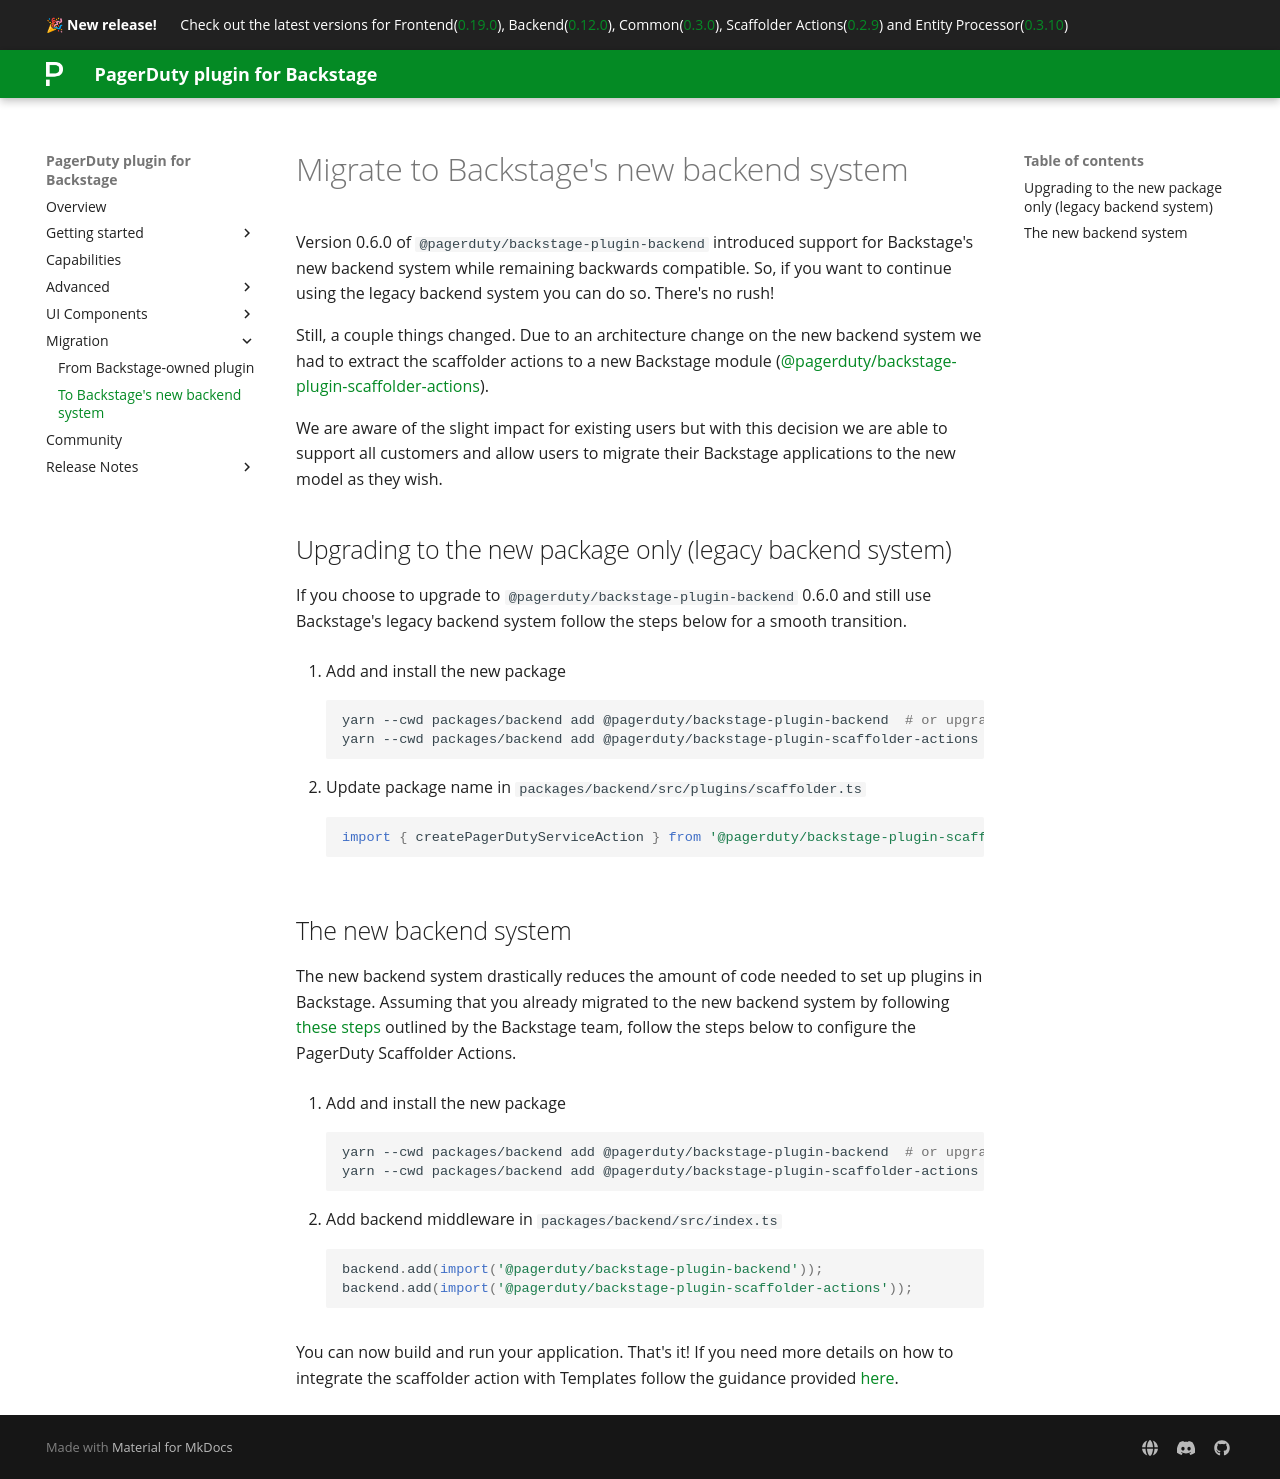

repository: PagerDuty/backstage-plugin-docs · page: migration/backend-system-migration/index.html · generator: mkdocs

# Migrate to Backstage's new backend system

Version 0.6.0 of `@pagerduty/backstage-plugin-backend` introduced support for Backstage's new backend system while remaining backwards compatible. So, if you want to continue using the legacy backend system you can do so. There's no rush!

Still, a couple things changed. Due to an architecture change on the new backend system we had to extract the scaffolder actions to a new Backstage module ([@pagerduty/backstage-plugin-scaffolder-actions](https://www.npmjs.com/package/@pagerduty/backstage-plugin-scaffolder-actions)).

We are aware of the slight impact for existing users but with this decision we are able to support all customers and allow users to migrate their Backstage applications to the new model as they wish.

## Upgrading to the new package only (legacy backend system)

If you choose to upgrade to `@pagerduty/backstage-plugin-backend` 0.6.0 and still use Backstage's legacy backend system follow the steps below for a smooth transition.

1. Add and install the new package

    ```bash
    yarn --cwd packages/backend add @pagerduty/backstage-plugin-backend  # or upgrade to 0.6.0
    yarn --cwd packages/backend add @pagerduty/backstage-plugin-scaffolder-actions
    ```

2. Update package name in `packages/backend/src/plugins/scaffolder.ts`

    ```typescript
    import { createPagerDutyServiceAction } from '@pagerduty/backstage-plugin-scaffolder-actions';
    ```

## The new backend system

The new backend system drastically reduces the amount of code needed to set up plugins in Backstage. Assuming that you already migrated to the new backend system by following [these steps](https://backstage.io/docs/backend-system/building-backends/migrating/) outlined by the Backstage team, follow the steps below to configure the PagerDuty Scaffolder Actions.

1. Add and install the new package

    ```bash
    yarn --cwd packages/backend add @pagerduty/backstage-plugin-backend  # or upgrade to 0.6.0
    yarn --cwd packages/backend add @pagerduty/backstage-plugin-scaffolder-actions
    ```

2. Add backend middleware in `packages/backend/src/index.ts`

    ```typescript
    backend.add(import('@pagerduty/backstage-plugin-backend'));
    backend.add(import('@pagerduty/backstage-plugin-scaffolder-actions'));
    ```

You can now build and run your application. That's it! If you need more details on how to integrate the scaffolder action with Templates follow the guidance provided [here](/backstage-plugin-docs/advanced/create-service-software-template/#create-the-software-template).
